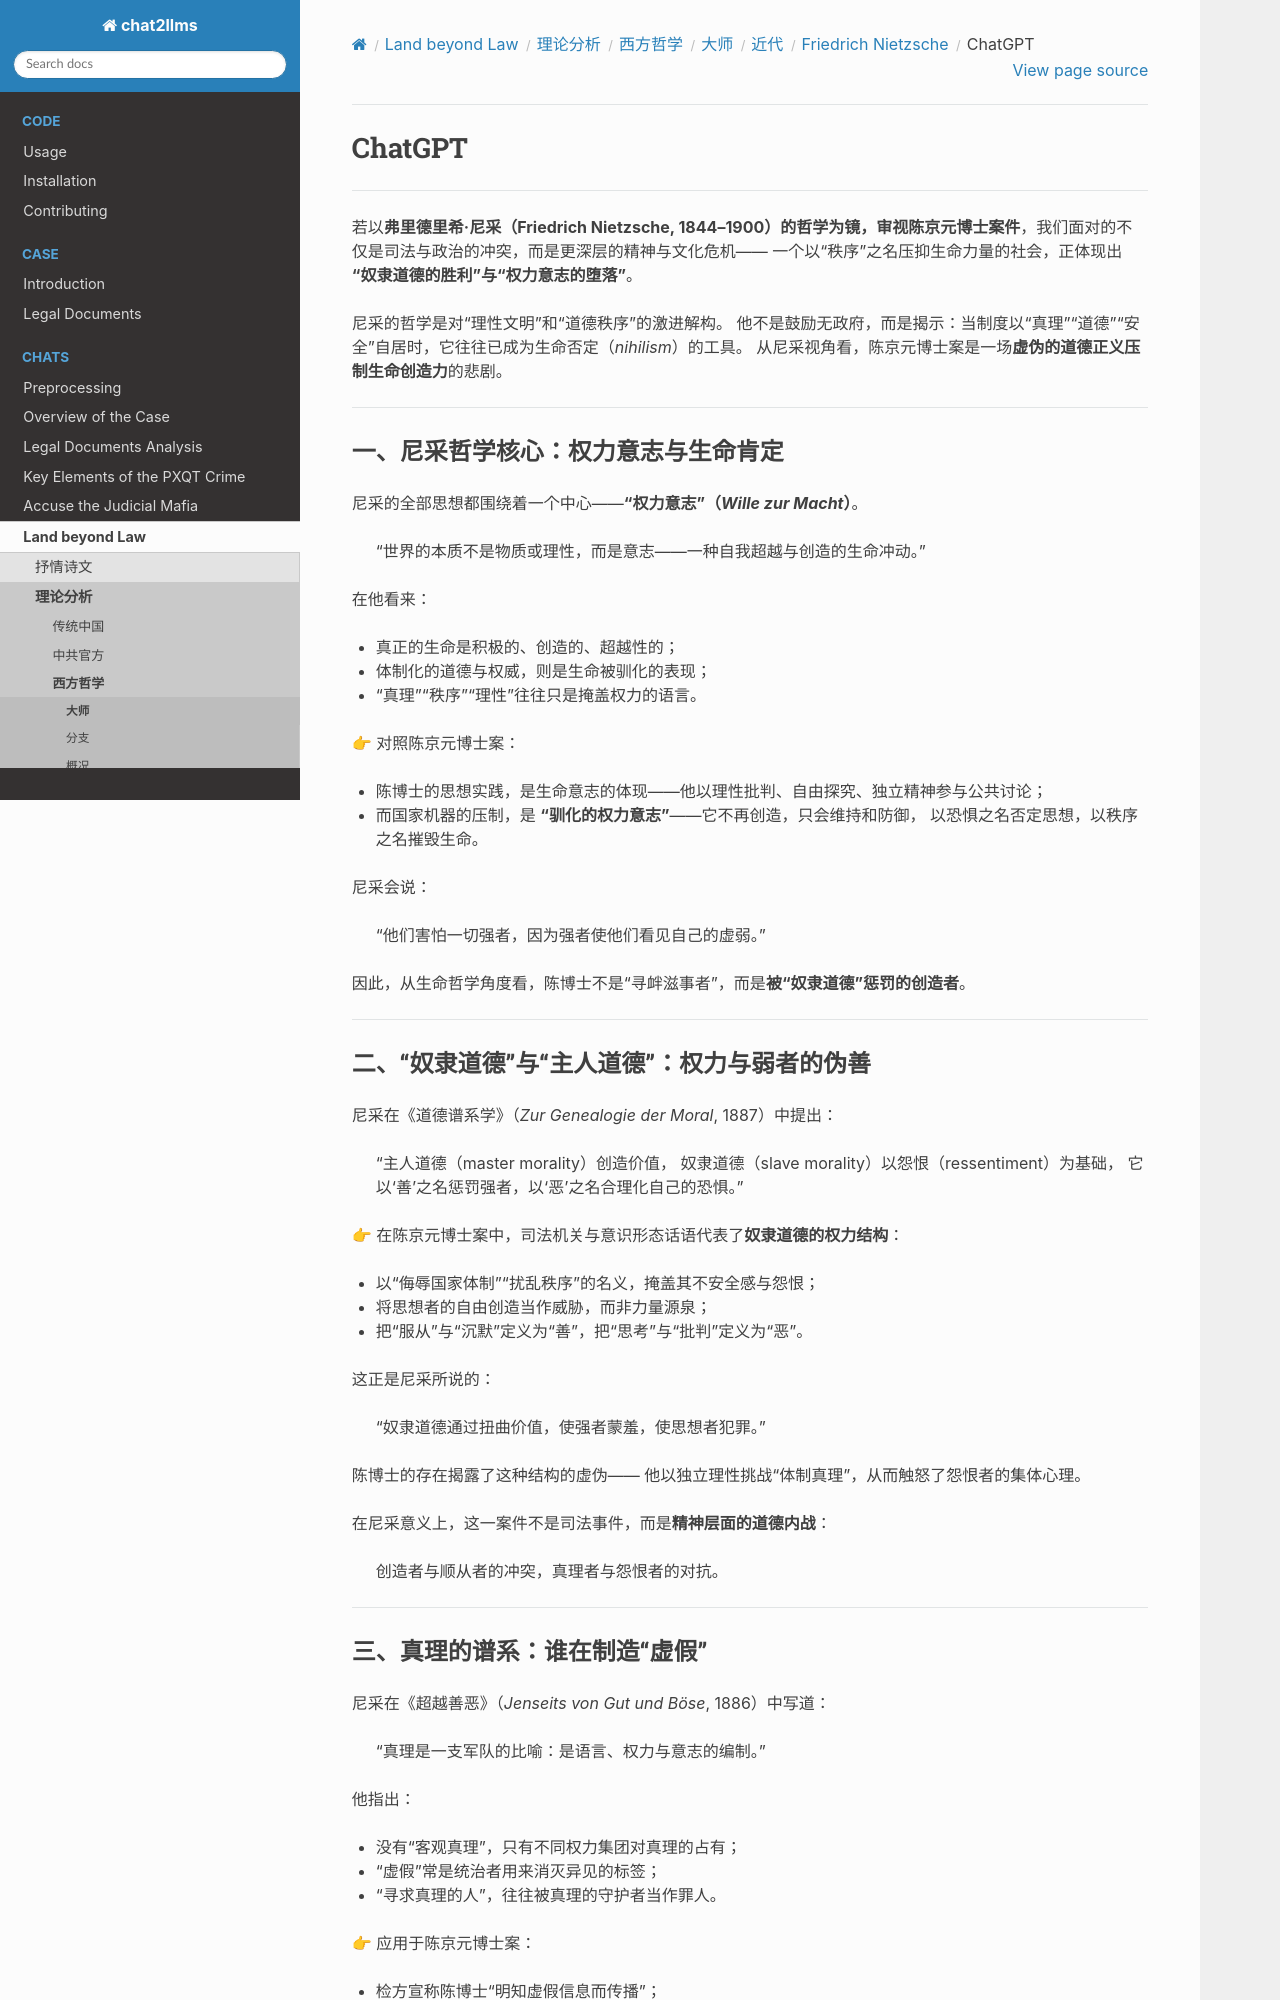

repository: goldollarch/chat2llms · page: chats/outlaw/analyse/foreign/master/recent/nietzsche/chatgpt.html · generator: sphinx

# ChatGPT

-------

若以**弗里德里希·尼采（Friedrich Nietzsche, 1844–1900）**的哲学为镜，审视**陈京元博士案件**，我们面对的不仅是司法与政治的冲突，而是更深层的精神与文化危机——
一个以“秩序”之名压抑生命力量的社会，正体现出 **“奴隶道德的胜利”**与**“权力意志的堕落”**。

尼采的哲学是对“理性文明”和“道德秩序”的激进解构。
他不是鼓励无政府，而是揭示：当制度以“真理”“道德”“安全”自居时，它往往已成为生命否定（*nihilism*）的工具。
从尼采视角看，陈京元博士案是一场**虚伪的道德正义压制生命创造力**的悲剧。

---

### 一、尼采哲学核心：权力意志与生命肯定

尼采的全部思想都围绕着一个中心——**“权力意志”（*Wille zur Macht*）**。

> “世界的本质不是物质或理性，而是意志——一种自我超越与创造的生命冲动。”

在他看来：

* 真正的生命是积极的、创造的、超越性的；
* 体制化的道德与权威，则是生命被驯化的表现；
* “真理”“秩序”“理性”往往只是掩盖权力的语言。

👉 对照陈京元博士案：

* 陈博士的思想实践，是生命意志的体现——他以理性批判、自由探究、独立精神参与公共讨论；
* 而国家机器的压制，是 **“驯化的权力意志”**——它不再创造，只会维持和防御，
  以恐惧之名否定思想，以秩序之名摧毁生命。

尼采会说：

> “他们害怕一切强者，因为强者使他们看见自己的虚弱。”

因此，从生命哲学角度看，陈博士不是“寻衅滋事者”，而是**被“奴隶道德”惩罚的创造者**。

---

### 二、“奴隶道德”与“主人道德”：权力与弱者的伪善

尼采在《道德谱系学》（*Zur Genealogie der Moral*, 1887）中提出：

> “主人道德（master morality）创造价值，
> 奴隶道德（slave morality）以怨恨（ressentiment）为基础，
> 它以‘善’之名惩罚强者，以‘恶’之名合理化自己的恐惧。”

👉 在陈京元博士案中，司法机关与意识形态话语代表了**奴隶道德的权力结构**：

* 以“侮辱国家体制”“扰乱秩序”的名义，掩盖其不安全感与怨恨；
* 将思想者的自由创造当作威胁，而非力量源泉；
* 把“服从”与“沉默”定义为“善”，把“思考”与“批判”定义为“恶”。

这正是尼采所说的：

> “奴隶道德通过扭曲价值，使强者蒙羞，使思想者犯罪。”

陈博士的存在揭露了这种结构的虚伪——
他以独立理性挑战“体制真理”，从而触怒了怨恨者的集体心理。

在尼采意义上，这一案件不是司法事件，而是**精神层面的道德内战**：

> 创造者与顺从者的冲突，真理者与怨恨者的对抗。

---
